Run: headless pygame with SDL's dummy video driver; simulated clock (each Clock.tick advances the game by its frame time, no real sleeping); random seed 0; keys injected as events and as key.get_pressed() state; no mouse input.
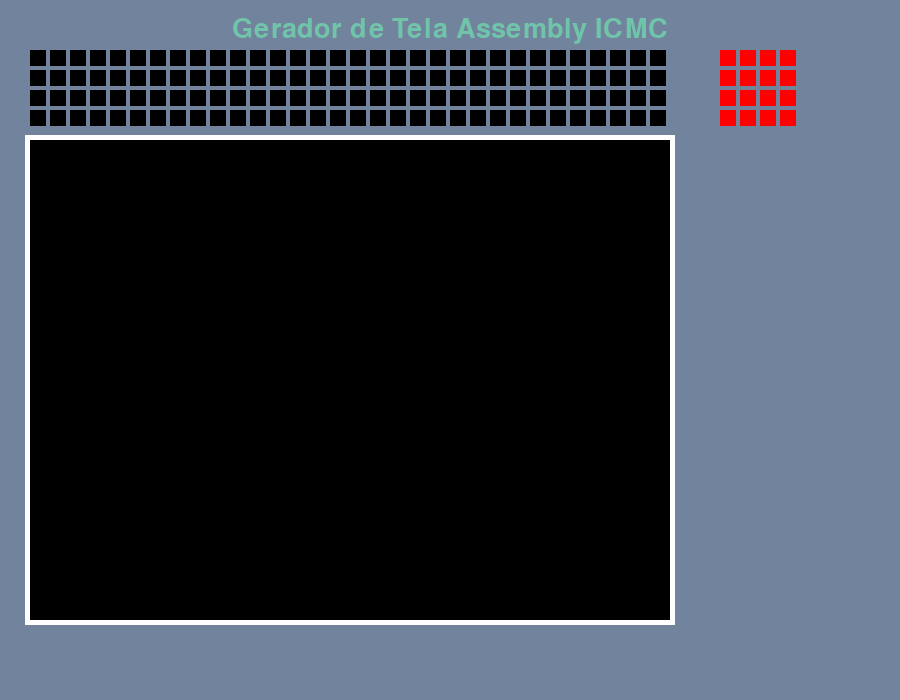
Frame 1 of 4 · flips 1–60 · no input
Frame 2 of 4 · flips 61–180 · tapped SPACE, RETURN · held RIGHT (→), D · screen unchanged from frame 1, image omitted
Frame 3 of 4 · flips 181–300 · held DOWN (↓), S · screen unchanged from frame 2, image omitted
Frame 4 of 4 · flips 301–420 · held LEFT (←), A, UP (↑), W · screen unchanged from frame 3, image omitted

The pygame program that drew these frames:

import pygame, sys

def imprimirQuadradosTeste(xinicio, yinicio, linha, coluna, tamanho, gap, cor):
  for i in range(linha):
    for j in range(coluna):
      pygame.draw.rect(screen, cor, (xinicio+j*(tamanho+gap), yinicio+i*(tamanho+gap), tamanho, tamanho))

pygame.init()
screen_x = 450 * 2
screen_y = 350 * 2
screen = pygame.display.set_mode((screen_x, screen_y))
clock = pygame.time.Clock()

pixels = [["00000000"],
          ["01000010"],
          ["00000000"],
          ["01011010"],
          ["00011000"],
          ["00011000"],
          ["01111110"],
          ["00000000"]]

# Textos
fontetxt = pygame.font.SysFont('None', 40)
fonte_render = fontetxt.render('Gerador de Tela Assembly ICMC', True, (111, 196, 169))
fonte_rect = fonte_render.get_rect(center = (screen_x / 2, 30))

while True:
  for event in pygame.event.get():
    if event.type == pygame.QUIT:
      pygame.quit()
      sys.exit()
      
  screen.fill((114, 132, 157))

  imprimirQuadradosTeste(30,50,4,32,16,4,"black")
  pygame.draw.rect(screen, "white", (25, 135, 650, 490))

  imprimirQuadradosTeste(30,140,30,40,16,0,"black")
  imprimirQuadradosTeste(720,50,4,4,16,4,"red")

  screen.blit(fonte_render,fonte_rect)
  pygame.display.update()
  clock.tick(60)
